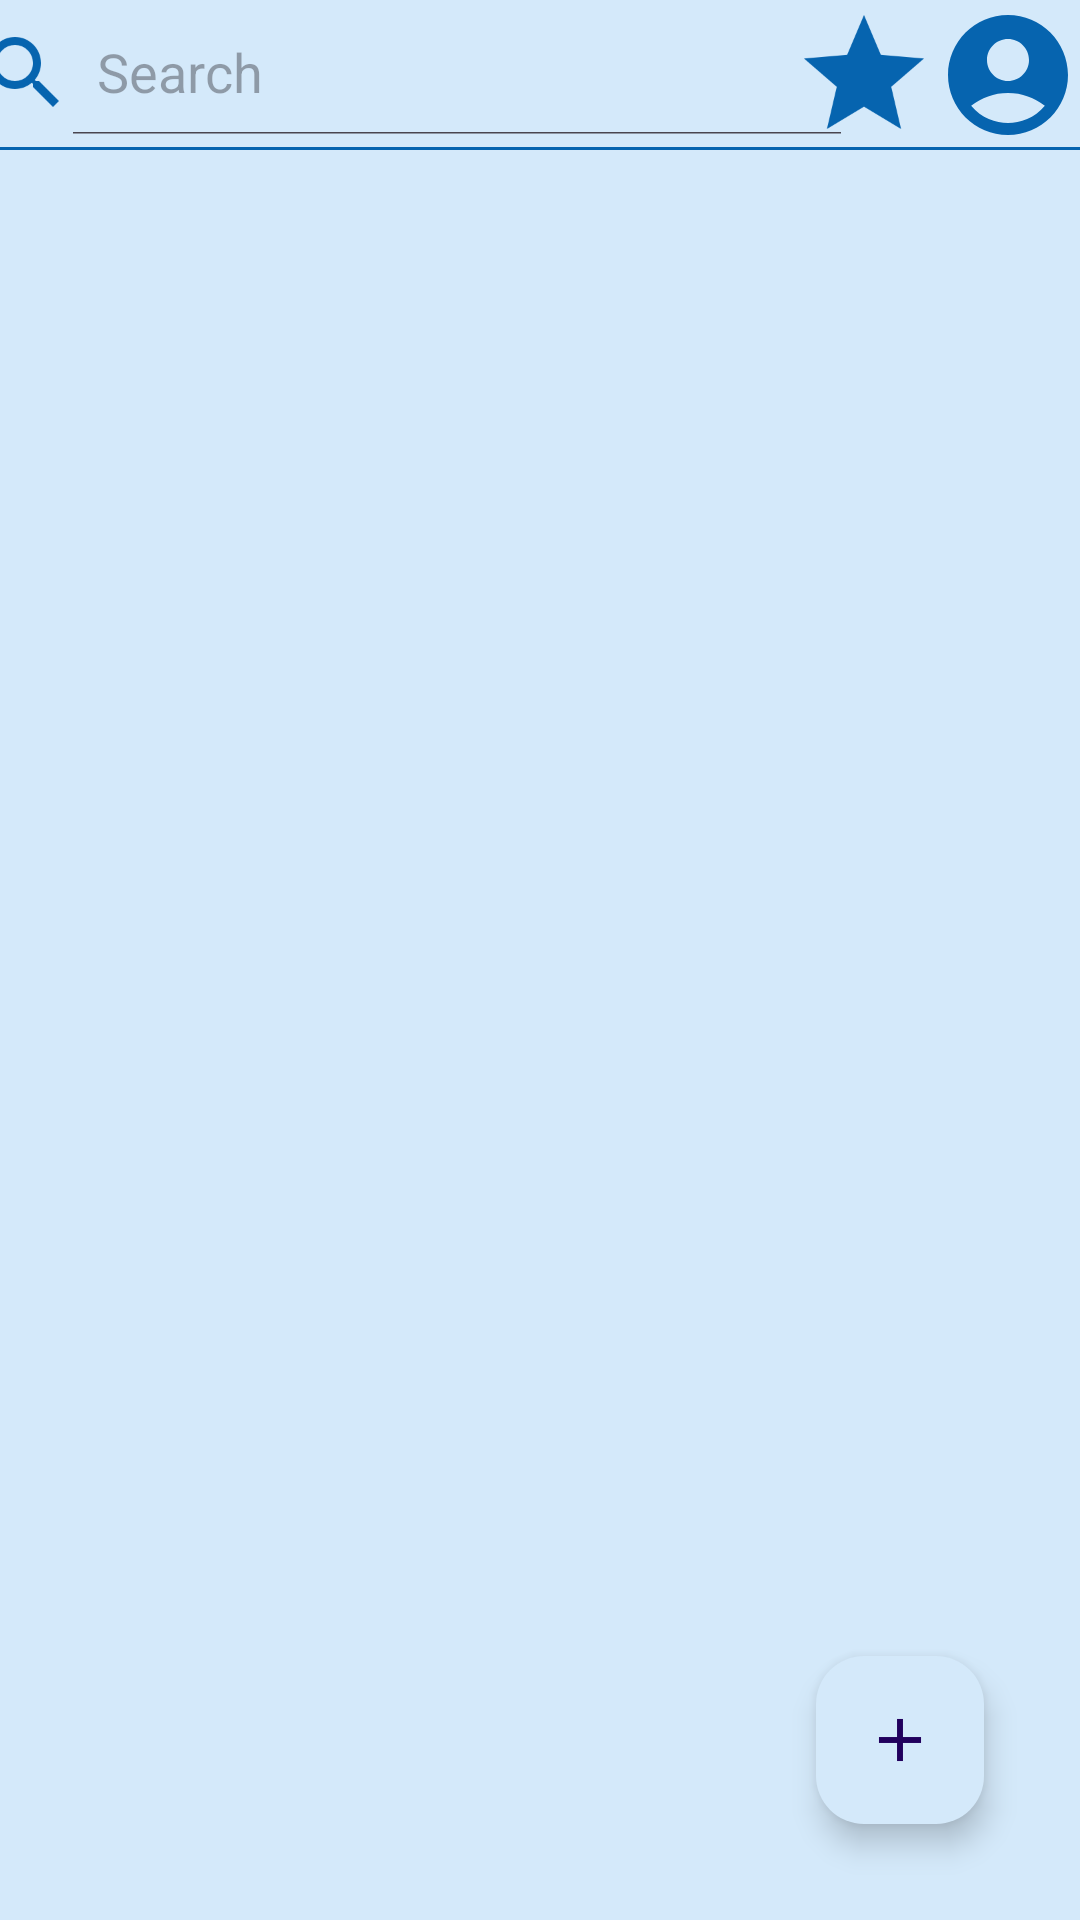

This screen was rendered from an Android layout file. Write that file and the resources it references.
<!-- AndroidManifest.xml: application theme Theme.BookArchice -->
<!-- res/layout/fragment_home.xml -->
<?xml version="1.0" encoding="utf-8"?>
<androidx.constraintlayout.widget.ConstraintLayout xmlns:android="http://schemas.android.com/apk/res/android"
    xmlns:app="http://schemas.android.com/apk/res-auto"
    xmlns:tools="http://schemas.android.com/tools"
    android:layout_width="match_parent"
    android:layout_height="match_parent"
    android:background="@color/screen_background"
    tools:context=".ui.home.booklist.HomeFragment">

    <include
        android:id="@+id/home_screen_tool_bar"
        layout="@layout/home_tool_bar"
        android:layout_width="@dimen/margin_0dp"
        android:layout_height="wrap_content"
        app:layout_constraintEnd_toEndOf="parent"
        app:layout_constraintStart_toStartOf="parent"
        app:layout_constraintTop_toTopOf="parent" />

    <androidx.recyclerview.widget.RecyclerView
        android:id="@+id/recycler_view"
        android:layout_width="match_parent"
        android:layout_height="@dimen/margin_0dp"
        tools:listitem="@layout/recycler_item"
        app:layout_constraintBottom_toBottomOf="parent"
        app:layout_constraintEnd_toEndOf="parent"
        app:layout_constraintStart_toStartOf="parent"
        app:layout_constraintTop_toBottomOf="@id/home_screen_tool_bar" />

    <com.google.android.material.floatingactionbutton.FloatingActionButton
        android:id="@+id/home_screen_add_button"
        android:layout_width="wrap_content"
        android:layout_height="wrap_content"
        android:layout_marginEnd="@dimen/margin_32dp"
        android:layout_marginBottom="@dimen/margin_32dp"
        android:backgroundTint="@color/screen_background"
        android:src="@drawable/baseline_add_24"
        app:layout_constraintBottom_toBottomOf="parent"
        app:layout_constraintEnd_toEndOf="parent" />

</androidx.constraintlayout.widget.ConstraintLayout>
<!-- res/layout/home_tool_bar.xml (included above) -->
<?xml version="1.0" encoding="utf-8"?>
<androidx.constraintlayout.widget.ConstraintLayout xmlns:android="http://schemas.android.com/apk/res/android"
    xmlns:app="http://schemas.android.com/apk/res-auto"
    android:layout_width="match_parent"
    android:layout_height="?android:attr/actionBarSize"
    android:background="@color/screen_background">

    <androidx.appcompat.widget.AppCompatImageView
        android:id="@+id/home_tool_Bar_profile"
        android:layout_width="@dimen/margin_48dp"
        android:layout_height="@dimen/margin_48dp"
        android:src="@drawable/baseline_account_circle_24"
        app:layout_constraintBottom_toBottomOf="parent"
        app:layout_constraintEnd_toEndOf="parent"
        app:layout_constraintTop_toTopOf="parent" />

    <androidx.appcompat.widget.SearchView
        android:id="@+id/home_tool_bar_search_view"
        style="@style/medium_16sp"
        android:layout_width="wrap_content"
        android:layout_height="@dimen/margin_0dp"
        app:closeIcon="@drawable/baseline_close_24"
        app:iconifiedByDefault="false"
        app:layout_constraintBottom_toTopOf="@+id/home_tool_bar_view"
        app:layout_constraintEnd_toStartOf="@+id/home_tool_bar_star_book"
        app:layout_constraintStart_toStartOf="parent"
        app:layout_constraintTop_toTopOf="parent"
        app:queryHint="@string/search"
        app:searchIcon="@drawable/baseline_search_24" />

    <androidx.appcompat.widget.AppCompatImageView
        android:id="@+id/home_tool_bar_star_book"
        android:layout_width="@dimen/margin_48dp"
        android:layout_height="@dimen/margin_48dp"
        android:layout_marginEnd="@dimen/margin_4dp"
        android:src="@drawable/baseline_star_24"
        app:layout_constraintBottom_toBottomOf="parent"
        app:layout_constraintEnd_toStartOf="@+id/home_tool_Bar_profile"
        app:layout_constraintTop_toTopOf="parent" />

    <View
        android:id="@+id/home_tool_bar_view"
        android:layout_width="match_parent"
        android:layout_height="@dimen/height_1dp"
        android:background="@color/icon_tint"
        app:layout_constraintBottom_toBottomOf="parent"
        app:layout_constraintEnd_toEndOf="parent"
        app:layout_constraintStart_toStartOf="parent"
        app:layout_constraintTop_toBottomOf="@+id/home_tool_Bar_profile" />

</androidx.constraintlayout.widget.ConstraintLayout>
<!-- res/layout/recycler_item.xml (included above) -->
<?xml version="1.0" encoding="utf-8"?>
<androidx.constraintlayout.widget.ConstraintLayout xmlns:android="http://schemas.android.com/apk/res/android"
    xmlns:app="http://schemas.android.com/apk/res-auto"
    android:layout_width="wrap_content"
    android:layout_height="wrap_content"
    android:layout_margin="@dimen/margin_10dp"
    android:background="@color/screen_background">

    <TextView
        android:id="@+id/recycler_item_book_name"
        style="@style/medium_20sp"
        android:layout_width="wrap_content"
        android:layout_height="wrap_content"
        android:layout_marginBottom="@dimen/margin_16dp"
        android:gravity="center"
        android:text="@string/book_name"
        app:layout_constraintEnd_toEndOf="parent"
        app:layout_constraintStart_toStartOf="parent"
        app:layout_constraintTop_toTopOf="parent" />

    <TextView
        android:id="@+id/recycler_item_book_author"
        style="@style/medium_20sp"
        android:layout_width="wrap_content"
        android:layout_height="wrap_content"
        android:gravity="center"
        android:text="@string/book_author"
        app:layout_constraintBottom_toBottomOf="parent"
        app:layout_constraintEnd_toEndOf="parent"
        app:layout_constraintStart_toStartOf="parent"
        app:layout_constraintTop_toBottomOf="@+id/recycler_item_book_name" />

    <View
        android:id="@+id/recycler_item_view"
        android:layout_width="match_parent"
        android:layout_height="@dimen/height_1dp"
        android:background="@color/icon_tint"
        app:layout_constraintBottom_toBottomOf="parent"
        app:layout_constraintEnd_toEndOf="parent"
        app:layout_constraintStart_toStartOf="parent" />

</androidx.constraintlayout.widget.ConstraintLayout>
<!-- resources referenced by this layout -->
<resources>
  <color name="icon_tint">#0664AF</color>
  <color name="screen_background">#D4E9FA</color>
  <dimen name="height_1dp">1dp</dimen>
  <dimen name="margin_0dp">0dp</dimen>
  <dimen name="margin_10dp">10dp</dimen>
  <dimen name="margin_16dp">16dp</dimen>
  <dimen name="margin_32dp">32dp</dimen>
  <dimen name="margin_48dp">48dp</dimen>
  <!-- drawable baseline_add_24 (drawable) -->
  <vector xmlns:android="http://schemas.android.com/apk/res/android"
      android:width="@dimen/width_32dp"
      android:height="@dimen/height_32dp"
      android:tint="@color/icon_tint"
      android:viewportWidth="24"
      android:viewportHeight="24">
      <path
          android:fillColor="@color/icon_tint"
          android:pathData="M19,13h-6v6h-2v-6H5v-2h6V5h2v6h6v2z" />
  </vector>
  <!-- drawable baseline_close_24 (drawable) -->
  <vector xmlns:android="http://schemas.android.com/apk/res/android"
      android:width="@dimen/width_32dp"
      android:height="@dimen/height_32dp"
      android:tint="@color/icon_tint"
      android:viewportWidth="24"
      android:viewportHeight="24">
      <path
          android:fillColor="@color/icon_tint"
          android:pathData="M19,6.41L17.59,5 12,10.59 6.41,5 5,6.41 10.59,12 5,17.59 6.41,19 12,13.41 17.59,19 19,17.59 13.41,12z" />
  </vector>
  <!-- drawable baseline_search_24 (drawable) -->
  <vector xmlns:android="http://schemas.android.com/apk/res/android"
      android:width="@dimen/width_32dp"
      android:height="@dimen/height_32dp"
      android:tint="@color/icon_tint"
      android:viewportWidth="24"
      android:viewportHeight="24">
      <path
          android:fillColor="@color/icon_tint"
          android:pathData="M15.5,14h-0.79l-0.28,-0.27C15.41,12.59 16,11.11 16,9.5 16,5.91 13.09,3 9.5,3S3,5.91 3,9.5 5.91,16 9.5,16c1.61,0 3.09,-0.59 4.23,-1.57l0.27,0.28v0.79l5,4.99L20.49,19l-4.99,-5zM9.5,14C7.01,14 5,11.99 5,9.5S7.01,5 9.5,5 14,7.01 14,9.5 11.99,14 9.5,14z" />
  </vector>
  <!-- drawable baseline_star_24 (drawable) -->
  <vector xmlns:android="http://schemas.android.com/apk/res/android"
      android:width="@dimen/width_32dp"
      android:height="@dimen/height_32dp"
      android:tint="@color/icon_tint"
      android:viewportWidth="24"
      android:viewportHeight="24">
      <path
          android:fillColor="@color/icon_tint"
          android:pathData="M12,17.27L18.18,21l-1.64,-7.03L22,9.24l-7.19,-0.61L12,2 9.19,8.63 2,9.24l5.46,4.73L5.82,21z" />
  </vector>
  <string name="book_author">Book Author</string>
  <string name="book_name">Book Name</string>
  <string name="search">Search</string>
  <style name="medium_16sp" parent="TextAppearance.AppCompat">
          <item name="android:textSize">@dimen/text_size_16sp</item>
          <item name="android:padding">@dimen/padding_4dp</item>
          <item name="android:textColor">@color/text_color</item>
          <item name="android:fontFamily">@font/inter_regular</item>
      </style>
  <style name="medium_20sp" parent="TextAppearance.AppCompat">
          <item name="android:textSize">@dimen/text_size_20sp</item>
          <item name="android:padding">@dimen/padding_8dp</item>
          <item name="android:textColor">@color/text_color</item>
          <item name="android:fontFamily">@font/inter_regular</item>
      </style>
  <style name="Theme.BookArchice" parent="Base.Theme.BookArchive" />
  <dimen name="width_32dp">32dp</dimen>
  <dimen name="height_32dp">32dp</dimen>
  <dimen name="text_size_16sp">16sp</dimen>
  <dimen name="padding_4dp">4dp</dimen>
  <color name="text_color">#0664AF</color>
  <dimen name="text_size_20sp">20sp</dimen>
  <dimen name="padding_8dp">8dp</dimen>
  <style name="Base.Theme.BookArchive" parent="Theme.Material3.DayNight.NoActionBar">
          
          
          <item name="colorPrimary">@color/screen_background</item>
      </style>
</resources>
